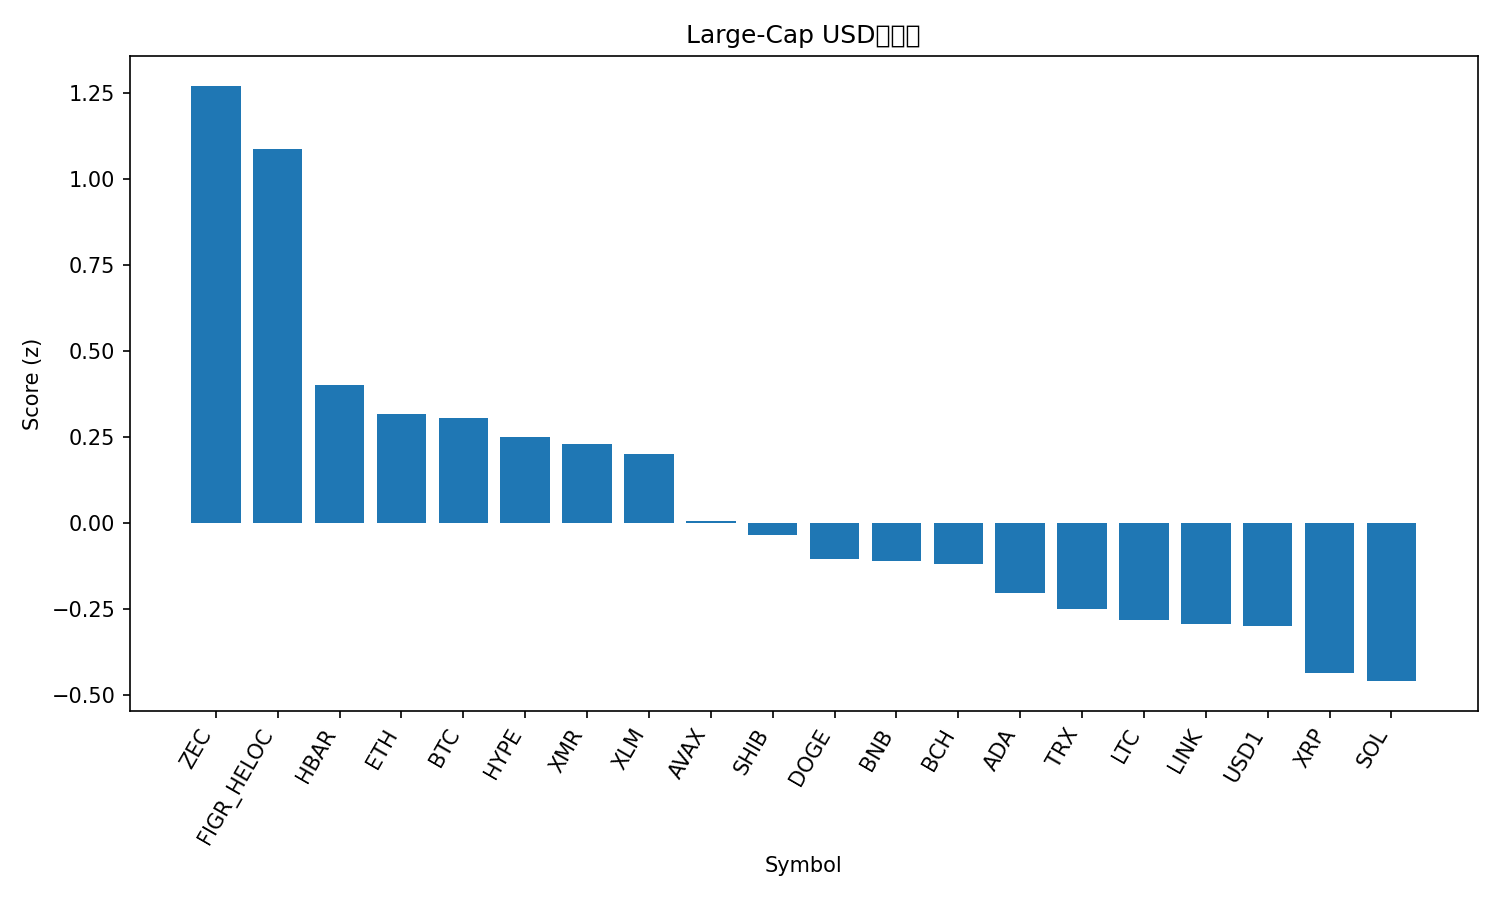

Values plotted in this chart, from the file beside it:
rank, name, symbol, price, pct_1h, pct_24h, pct_7d, pct_1h_vs_btc, pct_24h_vs_btc, pct_7d_vs_btc, market_cap_rank, market_cap, volume_usd, score
1, Zcash, ZEC, 247.6, 0.5171, 7.505, -5.239, -0.6069, 8.492, 2.509, 24, 4088291930, 440138057, 1.27
2, Figure Heloc, FIGR_HELOC, 1.045, 1.206, 1.212, 1.327, 0.0823, 2.2, 9.075, 9, 15762305736, 45036910, 1.085
3, Hedera, HBAR, 0.08944, 1.023, -0.8213, -2.64, -0.101, 0.1661, 5.108, 27, 3845413578, 102814438, 0.4005
4, Ethereum, ETH, 1968, 1.41, -1.919, -9.571, 0.286, -0.9316, -1.823, 2, 236828355659, 23886867812, 0.3164
5, Bitcoin, BTC, 67934, 1.124, -0.9874, -7.748, 0.0, 0.0, 0.0, 1, 1355708374799, 53285759280, 0.3045
6, Hyperliquid, HYPE, 30.03, 0.8739, 2.337, -16.06, -0.2501, 3.325, -8.31, 16, 7151875795, 351200218, 0.2499
7, Monero, XMR, 345.5, 0.3815, 3.354, -10.01, -0.7425, 4.342, -2.258, 18, 6371987544, 100005336, 0.229
8, Stellar, XLM, 0.1557, 1.167, -0.9596, -9.983, 0.04284, 0.02787, -2.235, 22, 5092116477, 107610987, 0.2009
9, Avalanche, AVAX, 8.72, 0.8135, 0.2219, -11.82, -0.3106, 1.209, -4.072, 28, 3761387071, 308392982, 0.006272
10, Shiba Inu, SHIB, 5.93e-06, 0.9935, -1.143, -11.06, -0.1305, -0.1561, -3.314, 29, 3489002522, 149184183, -0.03405
11, Dogecoin, DOGE, 0.09143, 1.049, -1.425, -12.84, -0.07548, -0.438, -5.091, 10, 15412223600, 1039708883, -0.1051
12, BNB, BNB, 612.1, 0.9827, -0.6941, -14.54, -0.1414, 0.2933, -6.794, 5, 83388350111, 1503843363, -0.109
13, Bitcoin Cash, BCH, 519.7, 0.2874, 0.1474, -3, -0.8366, 1.135, 4.748, 12, 10386693285, 347659001, -0.1177
14, Cardano, ADA, 0.2583, 0.8491, -1.294, -11.32, -0.2749, -0.3067, -3.57, 14, 9497281041, 448185466, -0.202
15, TRON, TRX, 0.2773, 0.1789, -0.2103, -2.277, -0.9452, 0.7772, 5.471, 8, 26260941576, 604347993, -0.2478
16, Litecoin, LTC, 52.48, 0.7836, -1.513, -10.9, -0.3404, -0.5254, -3.151, 25, 4030598359, 340455178, -0.2822
17, Chainlink, LINK, 8.35, 0.8714, -2.083, -10.69, -0.2526, -1.095, -2.945, 20, 5913532084, 390329721, -0.2919
18, USD1, USD1, 0.9995, -0.01632, -0.0285, -0.04373, -1.14, 0.9589, 7.704, 21, 5378220084, 1451897429, -0.2994
19, XRP, XRP, 1.38, 0.4894, -0.9818, -10.45, -0.6347, 0.005675, -2.701, 4, 84239169279, 3252290611, -0.4341
20, Solana, SOL, 80.1, 1.043, -2.991, -14.85, -0.08125, -2.003, -7.103, 7, 45430586654, 4114377636, -0.4586
21, Canton, CC, 0.1639, -0.3842, -3.33, -8.038, -1.508, -2.342, -0.2901, 19, 6181107967, 12205827, -1.543
